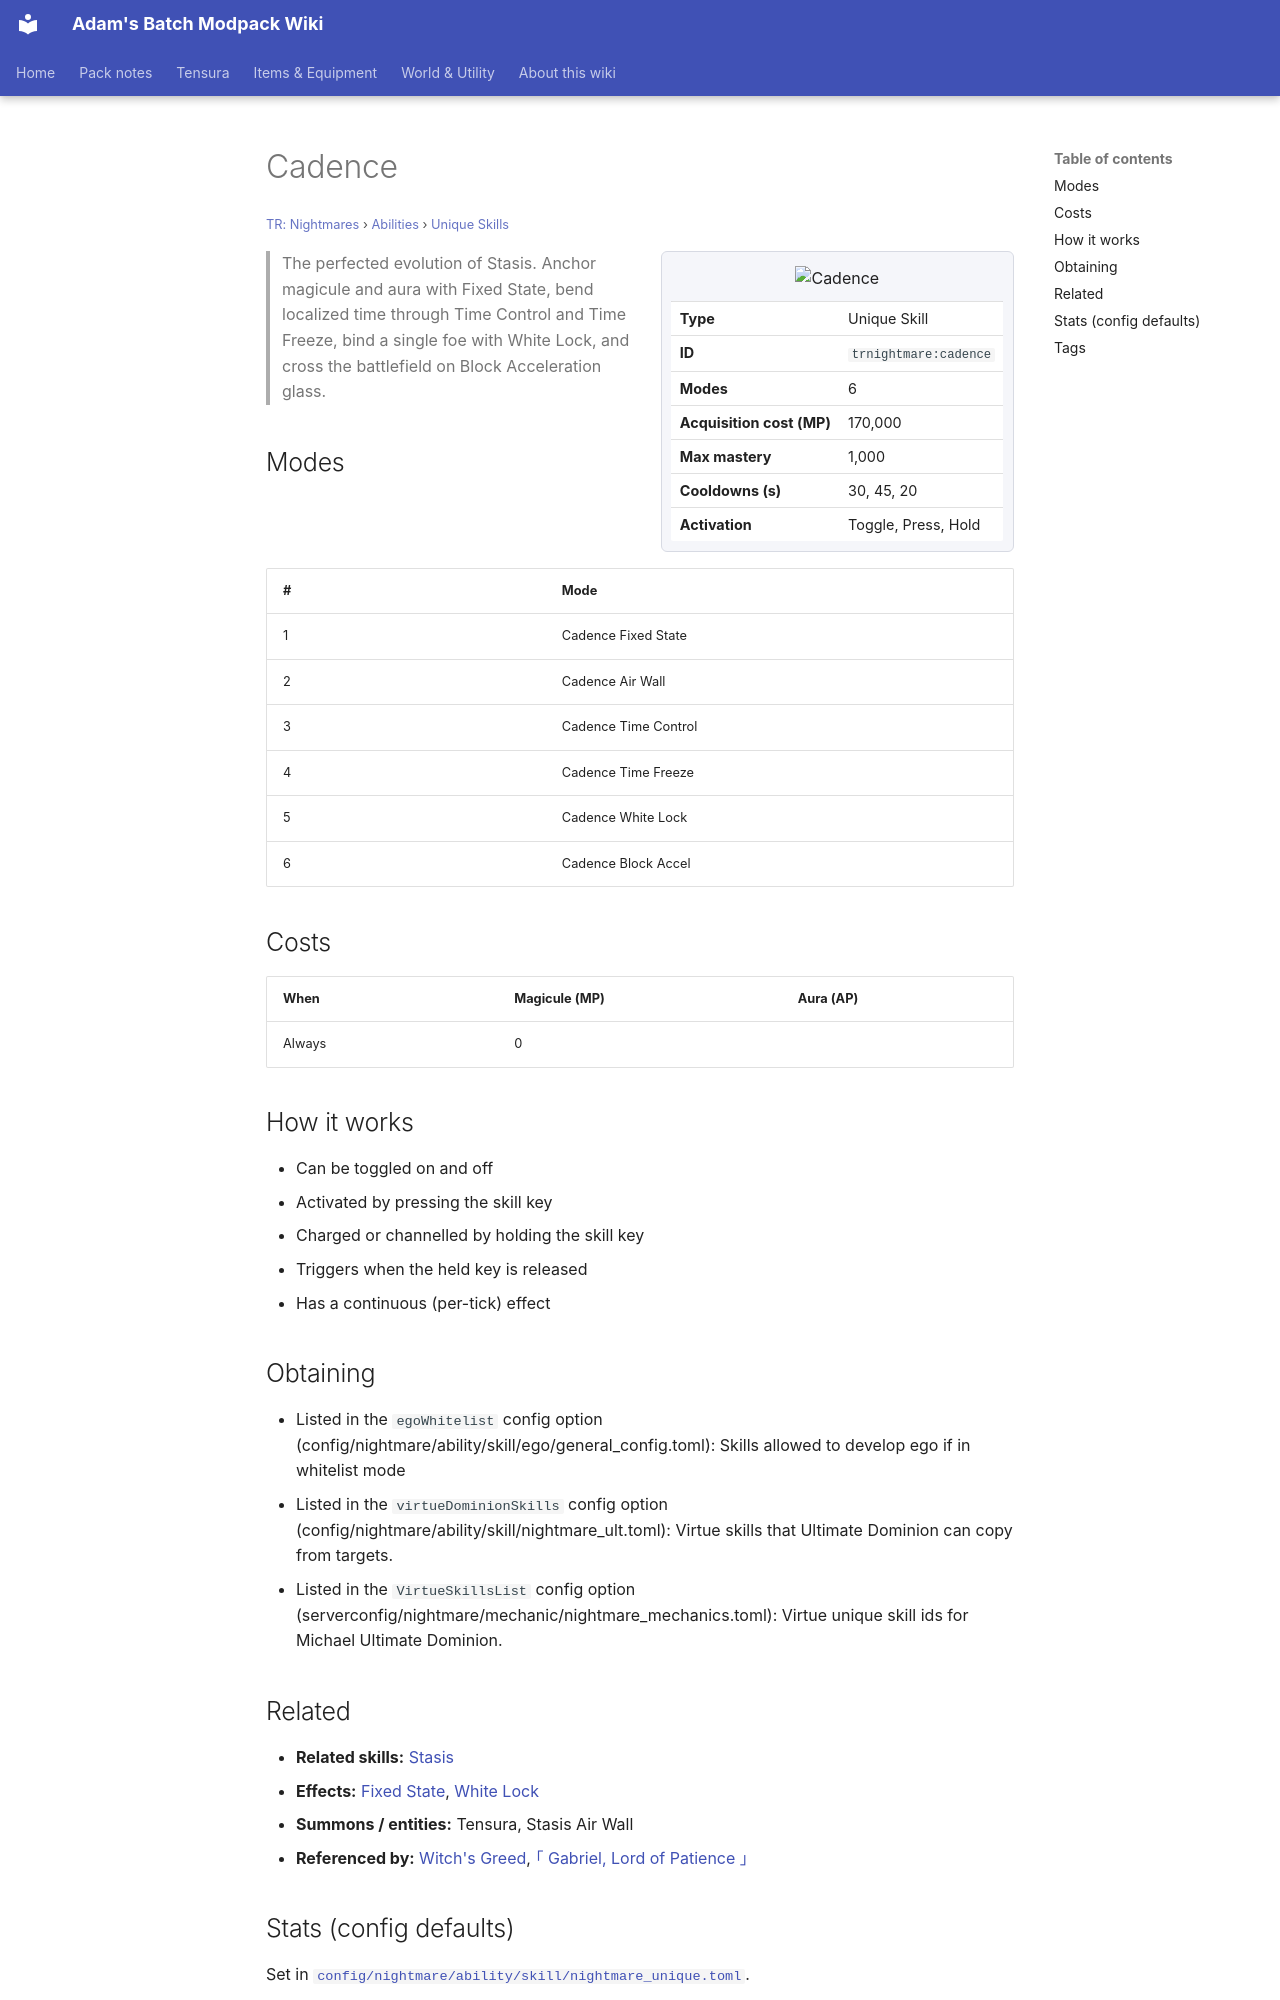

repository: Proteus-Nell/Adams-Batch-MC-Modpack-Wiki · page: tr-nightmares/abilities/unique-skills/cadence/index.html · generator: mkdocs

# Cadence

<small>[TR: Nightmares](../../index.md) &rsaquo; [Abilities](../index.md) &rsaquo; [Unique Skills](index.md)</small>

<div class="infobox" markdown>

![Cadence](../../../assets/icons/trnightmare/skill/cadence.png)

| | |
|---|---|
| **Type** | Unique Skill |
| **ID** | `trnightmare:cadence` |
| **Modes** | 6 |
| **Acquisition cost (MP)** | 170,000 |
| **Max mastery** | 1,000 |
| **Cooldowns (s)** | 30, 45, 20 |
| **Activation** | Toggle, Press, Hold |

</div>

> The perfected evolution of Stasis. Anchor magicule and aura with Fixed State, bend localized time through Time Control and Time Freeze, bind a single foe with White Lock, and cross the battlefield on Block Acceleration glass.

## Modes

| # | Mode |
|---|---|
| 1 | Cadence Fixed State |
| 2 | Cadence Air Wall |
| 3 | Cadence Time Control |
| 4 | Cadence Time Freeze |
| 5 | Cadence White Lock |
| 6 | Cadence Block Accel |

## Costs

| When | Magicule (MP) | Aura (AP) |
|---|---|---|
| Always | 0 |  |

## How it works

- Can be toggled on and off
- Activated by pressing the skill key
- Charged or channelled by holding the skill key
- Triggers when the held key is released
- Has a continuous (per-tick) effect

## Obtaining

- Listed in the `egoWhitelist` config option (config/nightmare/ability/skill/ego/general_config.toml): Skills allowed to develop ego if in whitelist mode
- Listed in the `virtueDominionSkills` config option (config/nightmare/ability/skill/nightmare_ult.toml): Virtue skills that Ultimate Dominion can copy from targets.
- Listed in the `VirtueSkillsList` config option (serverconfig/nightmare/mechanic/nightmare_mechanics.toml): Virtue unique skill ids for Michael Ultimate Dominion.

## Related

- **Related skills:** [Stasis](stasis.md)
- **Effects:** [Fixed State](../../effects/stasis-fixed-state.md), [White Lock](../../effects/cadence-white-lock.md)
- **Summons / entities:** Tensura, Stasis Air Wall
- **Referenced by:** [Witch's Greed](witches-greed.md), [｢ Gabriel, Lord of Patience ｣](../ultimate-skills/gabriel.md)
